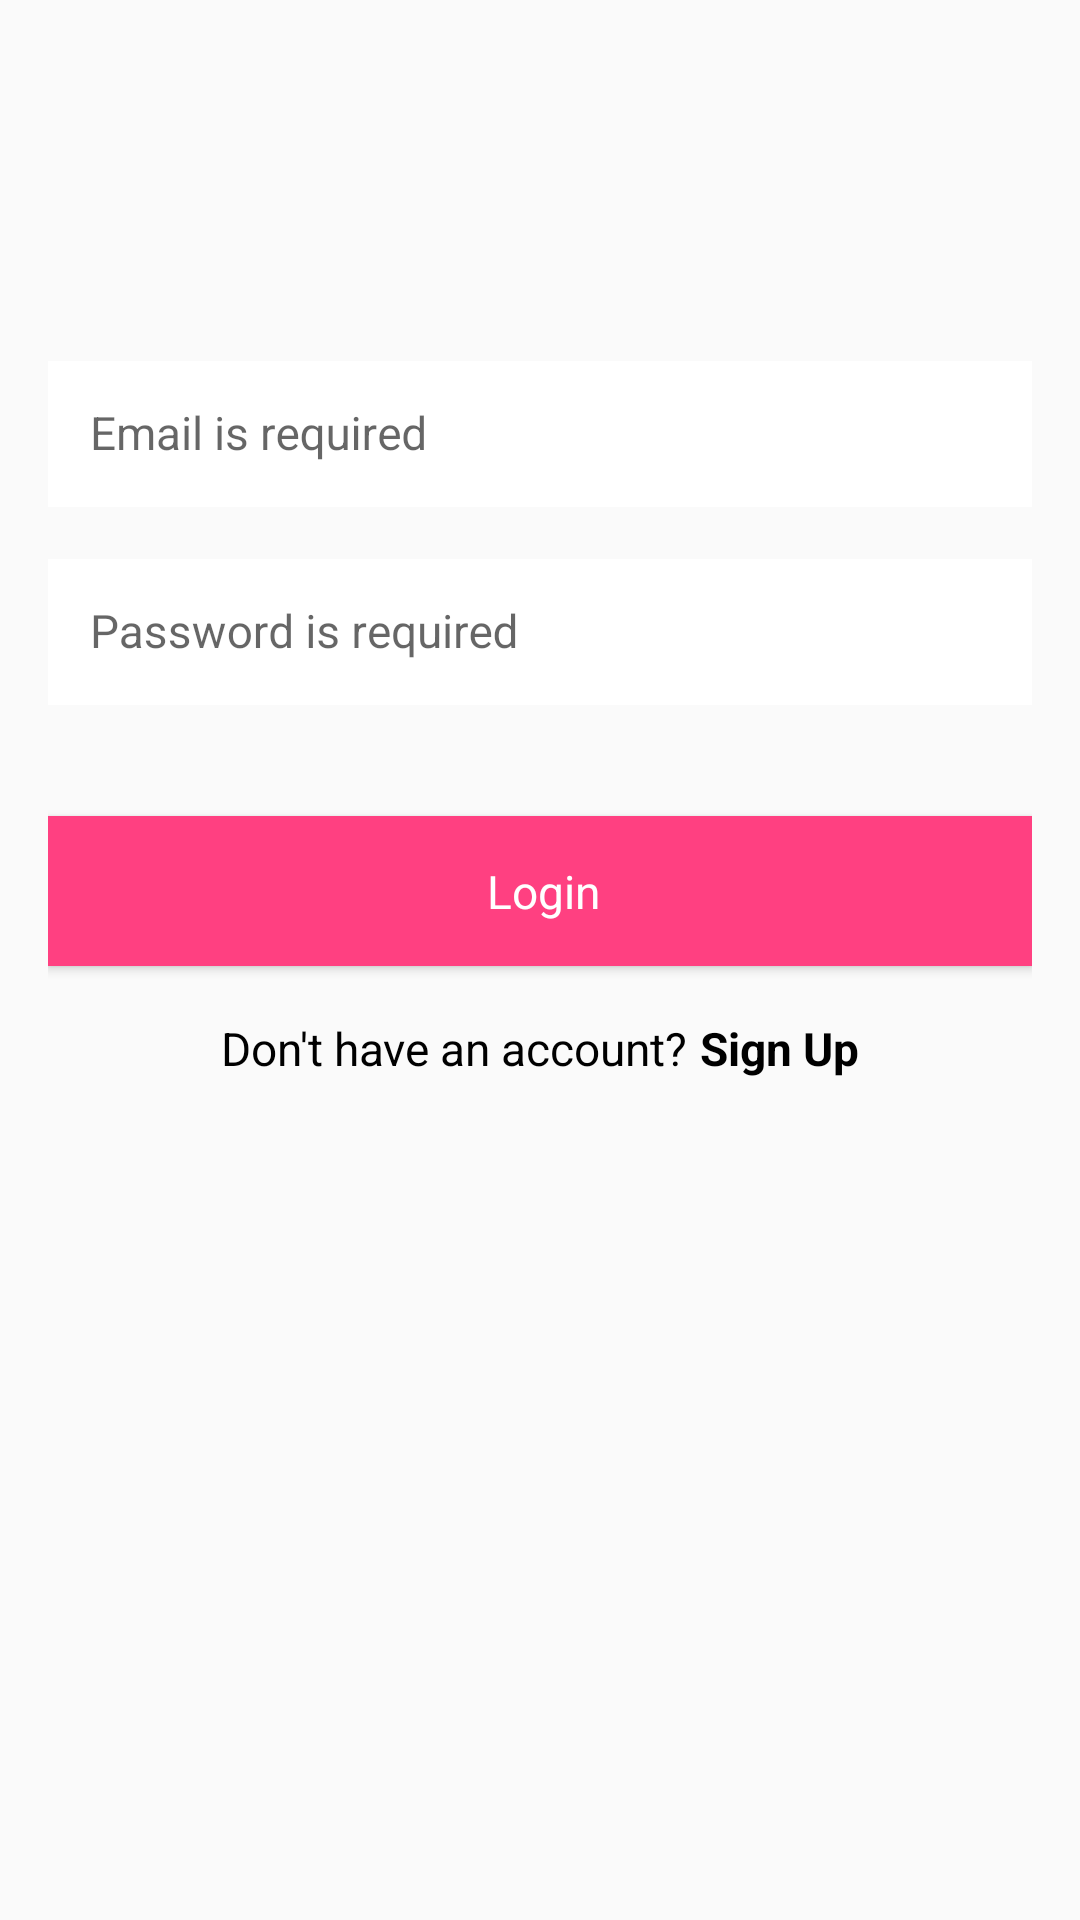

Write the Android layout XML for this screen, with the resource values it uses.
<!-- AndroidManifest.xml: application theme AppTheme -->
<!-- res/layout/activity_login.xml -->
<?xml version="1.0" encoding="utf-8"?>
<LinearLayout xmlns:android="http://schemas.android.com/apk/res/android"
    xmlns:tools="http://schemas.android.com/tools"
    android:layout_width="match_parent"
    android:layout_height="match_parent"
    android:orientation="vertical"
    xmlns:app="http://schemas.android.com/apk/res-auto"
    android:paddingBottom="@dimen/activity_vertical_margin"
    android:paddingLeft="@dimen/activity_horizontal_margin"
    android:paddingRight="@dimen/activity_horizontal_margin"
    android:paddingTop="@dimen/activity_vertical_margin"
    tools:context="crimespotter.rhokpta.unisa.co.za.crimespotter.LoginActivity">


    <android.support.design.widget.TextInputLayout
        android:id="@+id/til_email"
        android:layout_marginTop="100dp"
        android:layout_width="match_parent"
        android:layout_height="wrap_content"
        android:layout_marginBottom="@dimen/lists_title_bottom_margin"
        app:hintTextAppearance="@style/HintText">

        <EditText
            android:id="@+id/edit_text_email"
            android:layout_width="match_parent"
            android:layout_height="wrap_content"
            android:background="@android:color/white"
            android:hint="@string/hint_enter_email"
            android:inputType="textEmailAddress"
            android:nextFocusDown="@+id/edit_text_password"
            android:padding="@dimen/edit_text_padding"
            android:textColor="@color/colorBlack"
            android:textColorHint="@color/colorDarkGrey"
            android:textSize="@dimen/login_buttons_text_size" />
    </android.support.design.widget.TextInputLayout>

    <android.support.design.widget.TextInputLayout
        android:id="@+id/til_password"
        android:layout_width="match_parent"
        android:layout_height="wrap_content"
        android:layout_marginBottom="@dimen/margin_normal"
        app:hintTextAppearance="@style/HintText">

        <EditText
            android:id="@+id/edit_text_password"
            android:layout_width="match_parent"
            android:layout_height="wrap_content"
            android:background="@android:color/white"
            android:hint="@string/hint_enter_password"
            android:imeOptions="actionDone"
            android:inputType="textPassword"
            android:padding="@dimen/edit_text_padding"
            android:textColor="@color/colorBlack"
            android:textColorHint="@color/colorDarkGrey"
            android:textSize="@dimen/login_buttons_text_size" />
    </android.support.design.widget.TextInputLayout>

    <Button
        android:id="@+id/login_with_password"
        style="@style/Widget.CrimeSpotter.Button.Login"
        android:layout_width="match_parent"
        android:layout_height="@dimen/input_field_height"
        android:layout_marginBottom="@dimen/lv_header_text_size"
        android:background="@color/colorAccent"
        android:onClick="onSignInPressed"
        android:text="@string/button_signin_with_password"
        android:textColor="@android:color/white" />

    <LinearLayout
        android:layout_width="match_parent"
        android:layout_height="wrap_content"
        android:layout_marginTop="@dimen/margin_small"
        android:gravity="center"
        android:orientation="horizontal">

        <TextView
            android:id="@+id/tv_dont_have_account"
            style="@style/LoginCreateText"
            android:layout_width="wrap_content"
            android:layout_height="wrap_content"
            android:text="@string/text_dont_have_account" />

        <TextView
            android:id="@+id/tv_sign_up"
            style="@style/LoginCreateTextButton"
            android:layout_width="wrap_content"
            android:layout_height="wrap_content"
            android:onClick="onSignUpPressed"
            android:text="@string/button_create_account" />
    </LinearLayout>

</LinearLayout>
<!-- resources referenced by this layout -->
<resources>
  <color name="colorAccent">#FF4081</color>
  <color name="colorBlack">#616161</color>
  <color name="colorDarkGrey">#AEAEAE</color>
  <dimen name="activity_horizontal_margin">16dp</dimen>
  <dimen name="activity_vertical_margin">16dp</dimen>
  <dimen name="edit_text_padding">14dp</dimen>
  <dimen name="input_field_height">50dp</dimen>
  <dimen name="lists_title_bottom_margin">13dp</dimen>
  <dimen name="login_buttons_text_size">15.3sp</dimen>
  <dimen name="lv_header_text_size">10sp</dimen>
  <dimen name="margin_normal">37dp</dimen>
  <dimen name="margin_small">5dp</dimen>
  <string name="button_create_account">Sign Up</string>
  <string name="button_signin_with_password">Login</string>
  <string name="hint_enter_email">Email is required</string>
  <string name="hint_enter_password">Password is required</string>
  <string name="text_dont_have_account">Don\'t have an account?</string>
  <style name="HintText">
          <item name="android:textSize">0dp</item>
      </style>
  <style name="LoginCreateText">
          <item name="android:textSize">@dimen/login_buttons_text_size</item>
          <item name="android:textColor">@android:color/black</item>
          <item name="android:layout_margin">2dp</item>
      </style>
  <style name="LoginCreateTextButton">
          <item name="android:textSize">@dimen/login_buttons_text_size</item>
          <item name="android:textStyle">bold</item>
          <item name="android:textColor">@android:color/black</item>
          <item name="android:layout_margin">2dp</item>
          <item name="android:clickable">true</item>
      </style>
  <style name="Widget.CrimeSpotter.Button.Login" parent="android:Widget.Button">
          <item name="android:paddingLeft">18dp</item>
          <item name="android:paddingRight">16dp</item>
          <item name="android:textSize">@dimen/login_buttons_text_size</item>
          <item name="android:layout_gravity">center</item>
      </style>
  <style name="AppTheme" parent="Theme.AppCompat.Light.DarkActionBar">
          
          <item name="colorPrimary">@color/colorPrimary</item>
          <item name="colorPrimaryDark">@color/colorPrimaryDark</item>
          <item name="colorAccent">@color/colorAccent</item>
      </style>
  <color name="colorPrimary">#3F51B5</color>
  <color name="colorPrimaryDark">#303F9F</color>
</resources>
